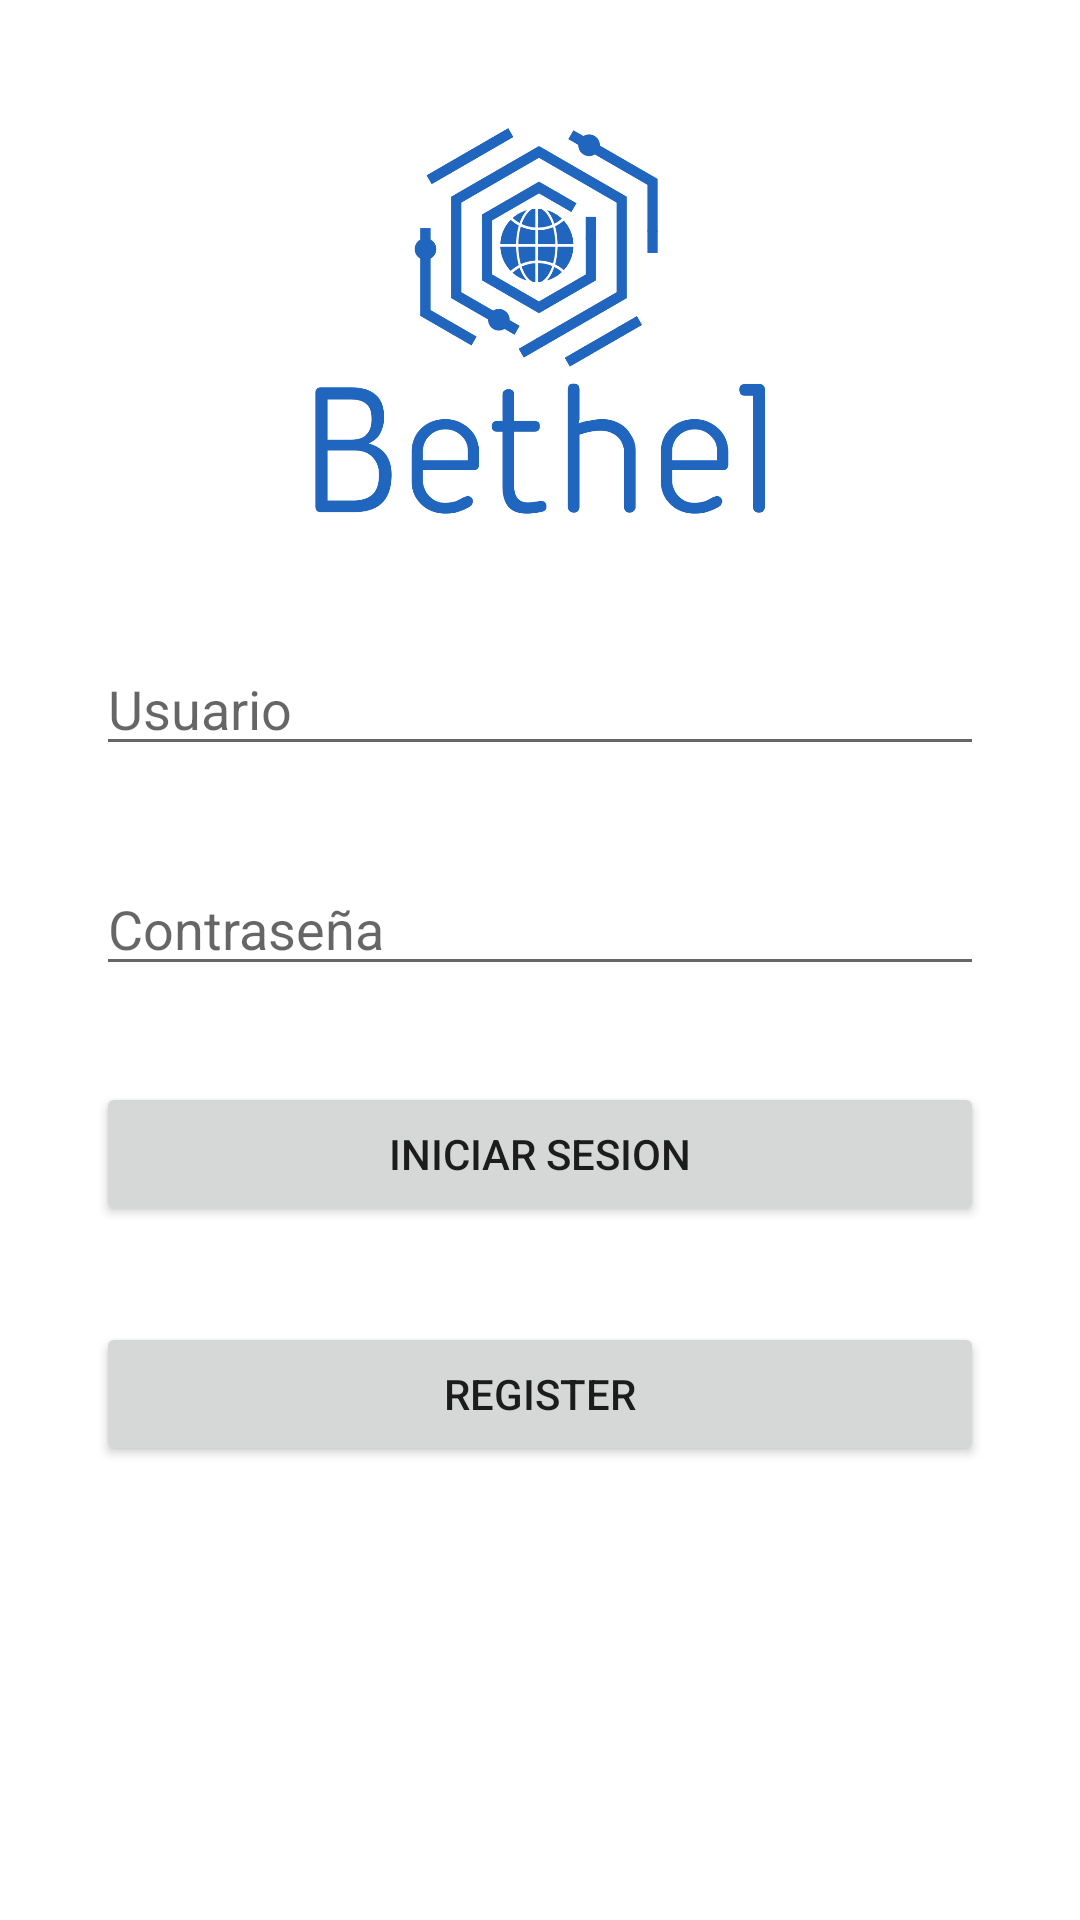

Here is an Android app screen rendered from its layout file. Give the layout XML and the strings, colors and styles it references.
<!-- AndroidManifest.xml: application theme Theme.Login_nacho -->
<!-- res/layout/activity_main.xml -->
<?xml version="1.0" encoding="utf-8"?>
<androidx.constraintlayout.widget.ConstraintLayout xmlns:android="http://schemas.android.com/apk/res/android"
    xmlns:app="http://schemas.android.com/apk/res-auto"
    xmlns:tools="http://schemas.android.com/tools"
    android:layout_width="match_parent"
    android:layout_height="match_parent"
    tools:context=".MainActivity">

    <ImageView
        android:id="@+id/imageView"
        android:layout_width="150sp"
        android:layout_height="150sp"
        android:layout_marginTop="32dp"
        app:layout_constraintEnd_toEndOf="parent"
        app:layout_constraintStart_toStartOf="parent"
        app:layout_constraintTop_toTopOf="parent"
        app:srcCompat="@drawable/logo" />

    <EditText
        android:id="@+id/edtUser"
        android:layout_width="0dp"
        android:layout_height="wrap_content"
        android:layout_marginStart="32dp"
        android:layout_marginTop="32dp"
        android:layout_marginEnd="32dp"
        android:ems="10"
        android:hint="Usuario"
        android:inputType="textPersonName"
        app:layout_constraintEnd_toEndOf="parent"
        app:layout_constraintStart_toStartOf="parent"
        app:layout_constraintTop_toBottomOf="@+id/imageView" />

    <EditText
        android:id="@+id/edtPassword"
        android:layout_width="0dp"
        android:layout_height="wrap_content"
        android:layout_marginStart="32dp"
        android:layout_marginTop="32dp"
        android:layout_marginEnd="32dp"
        android:inputType="textPassword"
        android:ems="10"
        android:hint="Contraseña"
        app:layout_constraintEnd_toEndOf="parent"
        app:layout_constraintStart_toStartOf="parent"
        app:layout_constraintTop_toBottomOf="@+id/edtUser" />

    <Button
        android:id="@+id/btnLogin"
        android:layout_width="0dp"
        android:layout_height="wrap_content"
        android:layout_marginStart="32dp"
        android:layout_marginTop="32dp"
        android:layout_marginEnd="32dp"
        android:text="Iniciar Sesion"
        app:layout_constraintEnd_toEndOf="parent"
        app:layout_constraintStart_toStartOf="parent"
        app:layout_constraintTop_toBottomOf="@+id/edtPassword" />

    <Button
        android:id="@+id/btnRegister"
        android:layout_width="0dp"
        android:layout_height="wrap_content"
        android:layout_marginStart="32dp"
        android:layout_marginTop="32dp"
        android:layout_marginEnd="32dp"
        android:text="Register"
        app:layout_constraintEnd_toEndOf="parent"
        app:layout_constraintHorizontal_bias="0.498"
        app:layout_constraintStart_toStartOf="parent"
        app:layout_constraintTop_toBottomOf="@+id/btnLogin" />

</androidx.constraintlayout.widget.ConstraintLayout>
<!-- resources referenced by this layout -->
<resources>
  <!-- drawable logo: png bitmap (drawable-v24, 80948 bytes) -->
  <style name="Theme.Login_nacho" parent="Theme.MaterialComponents.DayNight.DarkActionBar">
          
          <item name="colorPrimary">@color/purple_500</item>
          <item name="colorPrimaryVariant">@color/purple_700</item>
          <item name="colorOnPrimary">@color/white</item>
          
          <item name="colorSecondary">@color/teal_200</item>
          <item name="colorSecondaryVariant">@color/teal_700</item>
          <item name="colorOnSecondary">@color/black</item>
          
          <item name="android:statusBarColor" tools:targetApi="l">?attr/colorPrimaryVariant</item>
          
      </style>
  <!-- not gathered from this repository: default colours our renderer supplied (Android Studio template values) -->
  <color name="purple_500">#FF6200EE</color>
  <color name="purple_700">#FF3700B3</color>
  <color name="teal_200">#FF03DAC5</color>
  <color name="teal_700">#FF018786</color>
  <color name="black">#FF000000</color>
  <color name="white">#FFFFFFFF</color>
</resources>
